pico-8 play session: hold → + tap 🅾

[t = 1 s] hold → ~1s, tap 🅾 ~2×
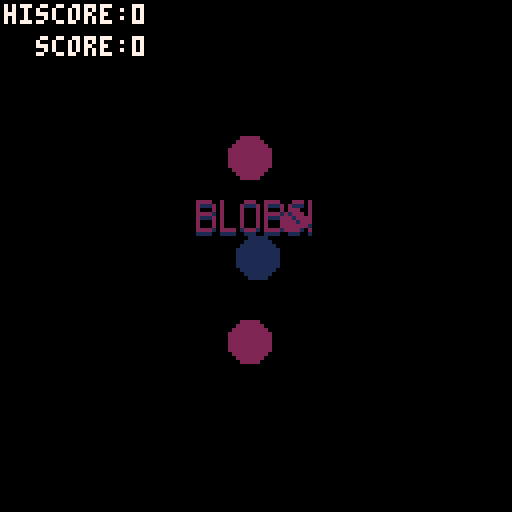
[t = 2 s] hold → ~2s, tap 🅾 ~4×
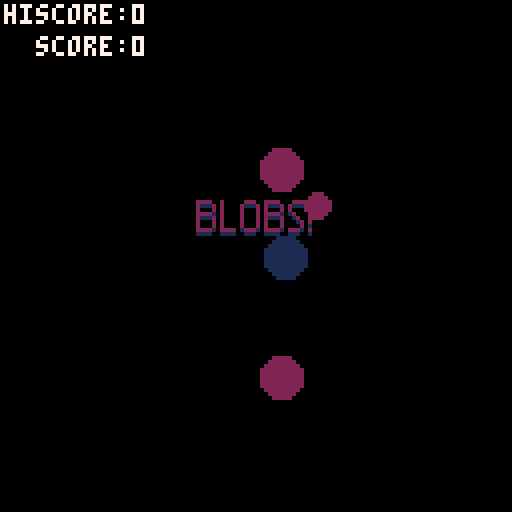
[t = 4 s] hold → ~4s, tap 🅾 ~7×
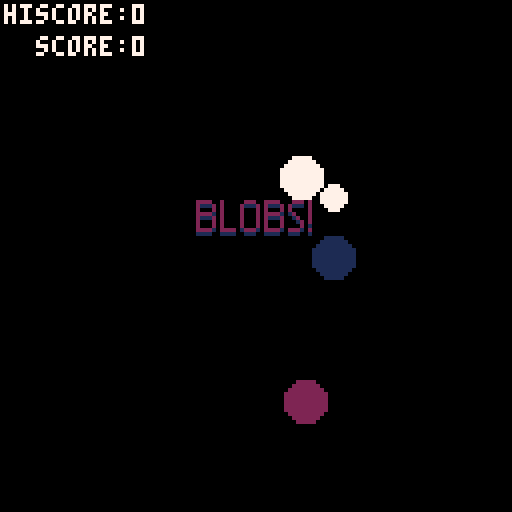
[t = 6 s] hold → ~6s, tap 🅾 ~10×
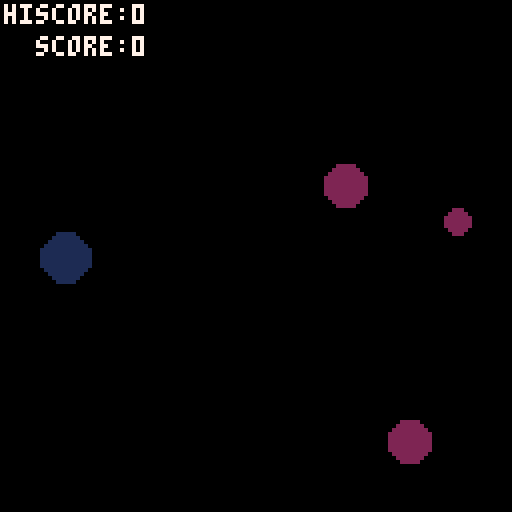

pico-8 cartridge
version 17
__lua__
-- blobs by @jminor

--poke(0x5300,0)
function _init()
 hiscore=peek(0x5300)
 reset()
 clock=-100
end

function reset()
 score=0
 clock=0
 spawn=30*3
 things={}
 player={
  x=64,y=64,
  vx=0,vy=0,
  r=3,
  c=1
 }
 add(things,player)
 bads={}
 for b=1,3 do
  makebad()
 end
end

function makebad()
 local bad={
  x=(flr(rnd(2))%2)*128,
  y=rnd(128),
  vx=0,vy=0,
  r=5,
  c=2
 }
 add(bads,bad)
 add(things,bad)
end

function lerp(a,b,t)
 return a+(b-a)*t
end

function touching(a,b)
 local dx=a.x-b.x
 local dy=a.y-b.y
 local d2=dx*dx+dy*dy
 local r=a.r+b.r
 return d2<r*r
end

function repel(me,them)
 local z=10
 them.vx+=(them.x-me.x)/z
 them.vy+=(them.y-me.y)/z
end

function clamp(v,low,high)
 return min(max(v,low),high)
end

function wrap(v,low,high)
 local d=high-low
 while v<low do v+=d end
 while v>high do v-=d end
 return v
end

function clampv(t,limit)
 t.vx=clamp(t.vx,-limit,limit)
 t.vy=clamp(t.vy,-limit,limit)
end

function dampv(t,damp)
 t.vx*=damp
 t.vy*=damp
end

function wrapxy(t)
 t.x=wrap(t.x,0,128)
 t.y=wrap(t.y,0,128)
end

function hurt(thing)
 thing.r-=1
 thing.c=7
 if thing.r<1 then
  if thing==player then
   for i=1,30 do flip() end
   reset()
  else
   del(bads,thing)
   del(things,thing)
   player.r+=1
   score+=1
   if score>hiscore then
    hiscore=score
    poke(0x5300,hiscore)
   end
  end
 end
end

function _update60()
 player.c=1
 player.r+=0.01
 if clock>spawn then
  makebad()
  spawn=clock+40*3
  if player.r>5 then spawn-=30 end
  if player.r>7 then spawn-=30 end
 end
 
 for bad in all(bads) do
  bad.c=2
 end

 clock+=1
 speed=0.25
 idle=not(btn(0)or btn(1)or btn(2)or btn(3))
 if btn(0) then player.vx-=speed end
 if btn(1) then player.vx+=speed end
 if btn(2) then player.vy-=speed end
 if btn(3) then player.vy+=speed end
 if idle and player.r<10 then
  player.r+=0.05
 end
 clampv(player,2)
 dampv(player,0.9)
-- player.r=sin(clock/30)*3+7
 rate=0.01
 speed=0.05
 for bad in all(bads) do
  bad.vx=lerp(bad.vx,(player.x-bad.x)*speed,rate)
  bad.vy=lerp(bad.vy,(player.y-bad.y)*speed,rate)
  if touching(player,bad) then
   hurt(player)
   repel(player,bad)
   hurt(bad)
  end
  for b in all(bads) do
   if b!=bad and touching(b,bad) then
    -- bounce, but don't hurt
    b.c=7
    bad.c=7
    repel(b,bad)
   end
  end
 end
 for thing in all(things) do
  thing.x+=thing.vx
  thing.y+=thing.vy
  wrapxy(thing)
  thing.ex=thing.vx*thing.r/4
  thing.ey=thing.vy*thing.r/4
  thing.er=thing.r/5
 end
end

function _draw()
 cls()
 for t in all(things) do
  circfill(t.x,t.y,t.r,t.c)
  -- eyes
--  circfill(t.x+t.ex+t.er,t.y+t.ey,.1,7)
--  circfill(t.x+t.ex-t.er,t.y+t.ey,.1,7)
 end
 print("hiscore:"..hiscore,1,1,7)
 print("  score:"..score,1,9,7)
-- print("  clock:"..clock,1,17,1)
 if clock<0 then
  map()
 end
end
__gfx__
00000000000000000000000000000000000000000000000000000000000000000000000000000000000000000000000000000000000000000000000000000000
00000000000000000000000000000000000000000000000000000000000000000000000000000000000000000000000000000000000000000000000000000000
00700700022220020000022200222200022202000000000000000000000000000000000000000000000000000000000000000000000000000000000000000000
00077000021112020000211120211120211102000000000000000000000000000000000000000000000000000000000000000000000000000000000000000000
00077000020002020000200020200020200002000000000000000000000000000000000000000000000000000000000000000000000000000000000000000000
00700700022221020000200020222210120002000000000000000000000000000000000000000000000000000000000000000000000000000000000000000000
00000000021112020000200020211120012002000000000000000000000000000000000000000000000000000000000000000000000000000000000000000000
00000000020002020000200020200020001202000000000000000000000000000000000000000000000000000000000000000000000000000000000000000000
00000000020002020000200020200020000201000000000000000000000000000000000000000000000000000000000000000000000000000000000000000000
00000000022221022220122210222210222102000000000000000000000000000000000000000000000000000000000000000000000000000000000000000000
00000000011110011110011100111100111001000000000000000000000000000000000000000000000000000000000000000000000000000000000000000000
__map__
0000000000000000000000000000000000000000000000000000000000000000000000000000000000000000000000000000000000000000000000000000000000000000000000000000000000000000000000000000000000000000000000000000000000000000000000000000000000000000000000000000000000000000
0000000000000000000000000000000000000000000000000000000000000000000000000000000000000000000000000000000000000000000000000000000000000000000000000000000000000000000000000000000000000000000000000000000000000000000000000000000000000000000000000000000000000000
0000000000000000000000000000000000000000000000000000000000000000000000000000000000000000000000000000000000000000000000000000000000000000000000000000000000000000000000000000000000000000000000000000000000000000000000000000000000000000000000000000000000000000
0000000000000000000000000000000000000000000000000000000000000000000000000000000000000000000000000000000000000000000000000000000000000000000000000000000000000000000000000000000000000000000000000000000000000000000000000000000000000000000000000000000000000000
0000000000000000000000000000000000000000000000000000000000000000000000000000000000000000000000000000000000000000000000000000000000000000000000000000000000000000000000000000000000000000000000000000000000000000000000000000000000000000000000000000000000000000
0000000000000000000000000000000000000000000000000000000000000000000000000000000000000000000000000000000000000000000000000000000000000000000000000000000000000000000000000000000000000000000000000000000000000000000000000000000000000000000000000000000000000000
0000000000000102030400000000000000000000000000000000000000000000000000000000000000000000000000000000000000000000000000000000000000000000000000000000000000000000000000000000000000000000000000000000000000000000000000000000000000000000000000000000000000000000
0000000000001112131400000000000000000000000000000000000000000000000000000000000000000000000000000000000000000000000000000000000000000000000000000000000000000000000000000000000000000000000000000000000000000000000000000000000000000000000000000000000000000000
